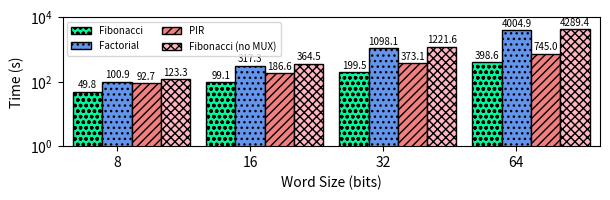

This figure's Python source:
#!/usr/bin/python

import matplotlib.pyplot as plt
from matplotlib import colors
import numpy as np
import sys
import string


benchmark = "microbenchmarks"

mydpi = 300
figname = benchmark+'.png'
# pltsize = (6.2, 1.96) # default (8, 6)
pltsize = (6.2, 2.1)
wordSizes = ["8", "16", "32", "64"]

data = {
    'microbenchmarks': {
        'fib' : [49.8, 99.1, 199.5, 398.6], 'fact' : [100.9, 317.3, 1098.1, 4004.9],
        'pir' : [92.7, 186.6, 373.1, 745.0], 'fibMUX' : [123.3, 364.5, 1221.6, 4289.4]
        }
}

# for key, value in data[benchmark].items():
#     for i in range(len(value)):
#         value[i] /= 1000
#     data[benchmark][key] = value


fib = data[benchmark]['fib']
fact = data[benchmark]['fact']
pir = data[benchmark]['pir']
fibMUX = data[benchmark]['fibMUX']

N = len(fib)
index = np.arange(N)  # the x locations for the groups
# width = 0.42       # the width of the bars
width = 0.22       # the width of the bars

fig, ax = plt.subplots(figsize=pltsize)
ax.margins(0.02, 0.02)

rects1 = ax.bar(index - width, fib, width, color='mediumspringgreen', hatch='ooo', edgecolor='black', linewidth=1)
rects2 = ax.bar(index, fact, width, color='cornflowerblue', hatch='...', edgecolor='black', linewidth=1)
rects3 = ax.bar(index + width, pir, width, color='lightcoral', hatch='////', edgecolor='black', linewidth=1)
rects4 = ax.bar(index + 2*width, fibMUX, width, color = 'lightpink', hatch='xxxx', edgecolor='black', linewidth=1)

ax.set_yscale('log')
ax.set_ylim([1, 10000])
ax.set_ylabel("Time (s)")
ax.set_xlabel("Word Size (bits)")
ax.set_xticks(index)
ax.set_xticklabels(wordSizes)
ax.legend((rects1[0], rects2[0], rects3[0], rects4[0]), ("Fibonacci", "Factorial", "PIR", "Fibonacci (no MUX)"), fontsize=7, ncol=2, loc='upper left')

def autolabel(rects):
    for rect in rects:
        height = rect.get_height()
        if height > 10:
            ax.text(rect.get_x() + rect.get_width()/2., 1.1*height, '%2.1f' % (height), ha='center', va='bottom', fontsize=7)
        else:
            ax.text(rect.get_x() + rect.get_width()/2., 1.1*height, '%2.1f' % (height), ha='center', va='bottom', fontsize=7)

autolabel(rects1)
autolabel(rects2)
autolabel(rects3)
autolabel(rects4)

# plt.show()

plt.tight_layout()
plt.savefig(figname,dpi=mydpi, bbox_inches="tight", pad_inches=0.03)
